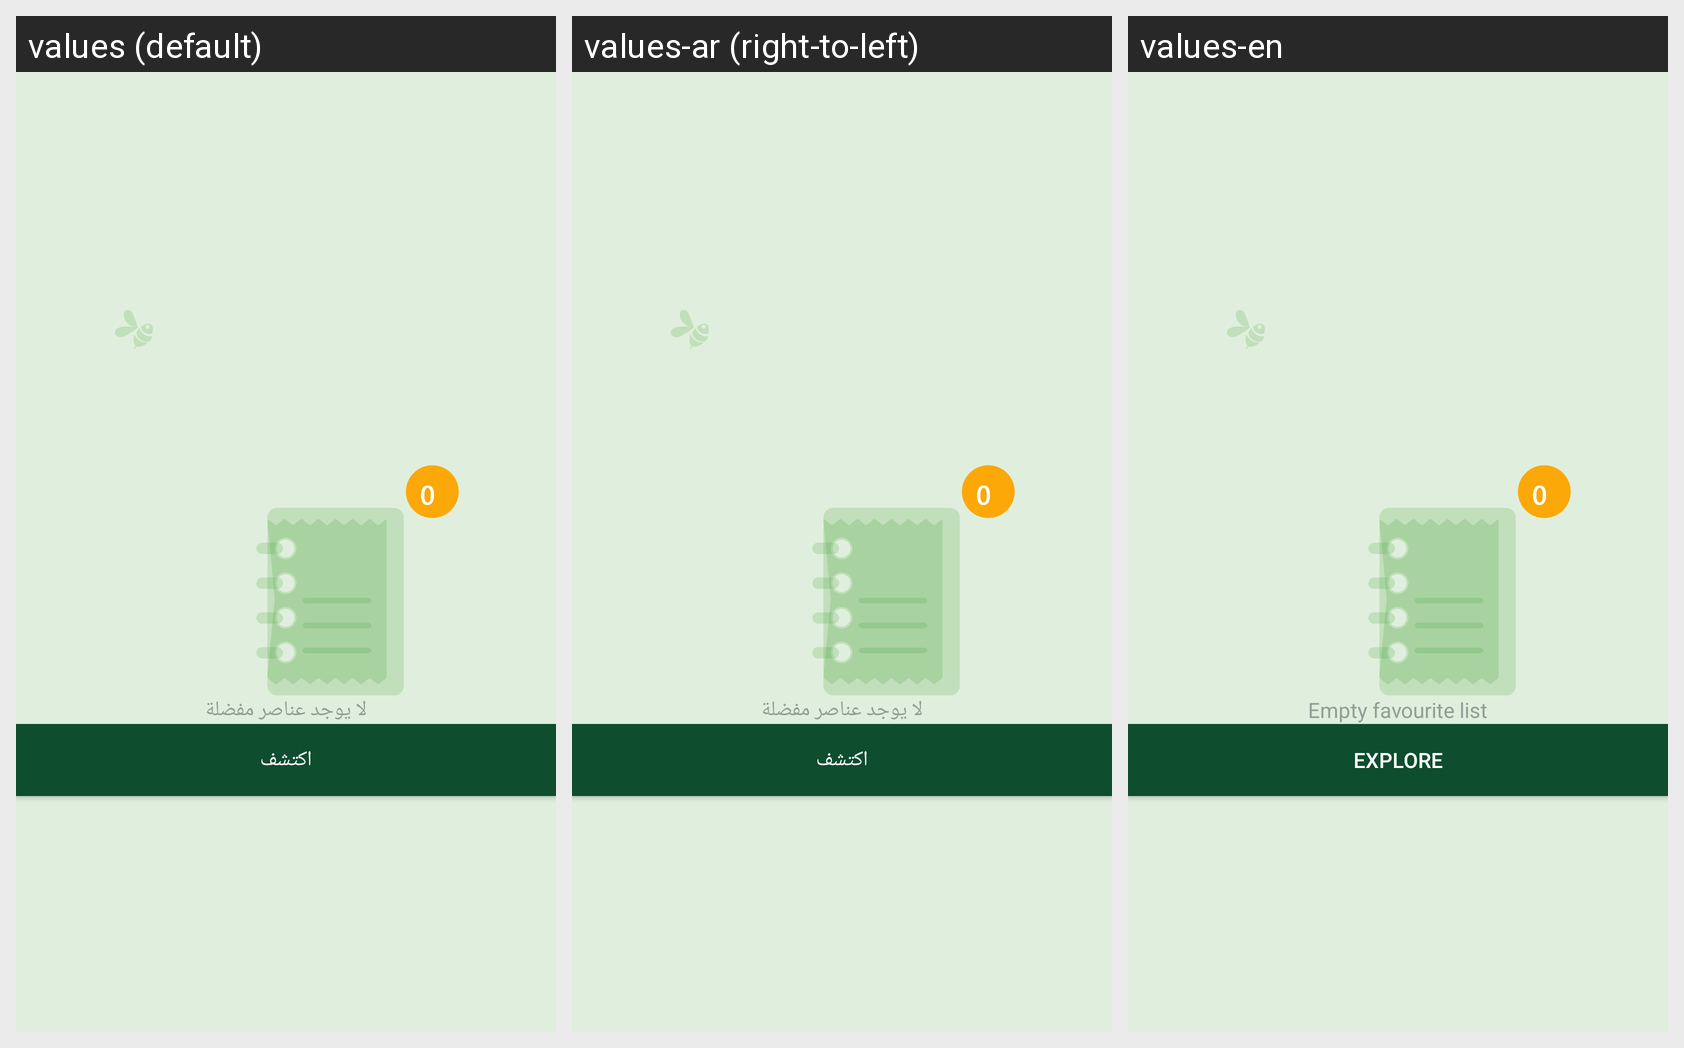

For this localized Android screen grid, give each drawn string resource with its value in every locale shown.
Android screen res/layout/fragment_empty_favourite.xml rendered under 3 locales, left to right: values (default), values-ar (right-to-left), values-en. Device: Nexus 5 (rendered at 1080×1920; each locale shown at half size, 540×960, under a caption strip naming it); theme Theme.ZadAlkhairApp.
Strings drawn on this screen, with the default value and each locale's value (text and hints the layout hard-codes, and strings that could not be matched under every locale, appear in the picture but are not listed):

Empty_favourite_list
  values: لا يوجد عناصر مفضلة
  values-ar: لا يوجد عناصر مفضلة
  values-en: Empty favourite list

explore
  values: اكتشف
  values-ar: اكتشف
  values-en: Explore
